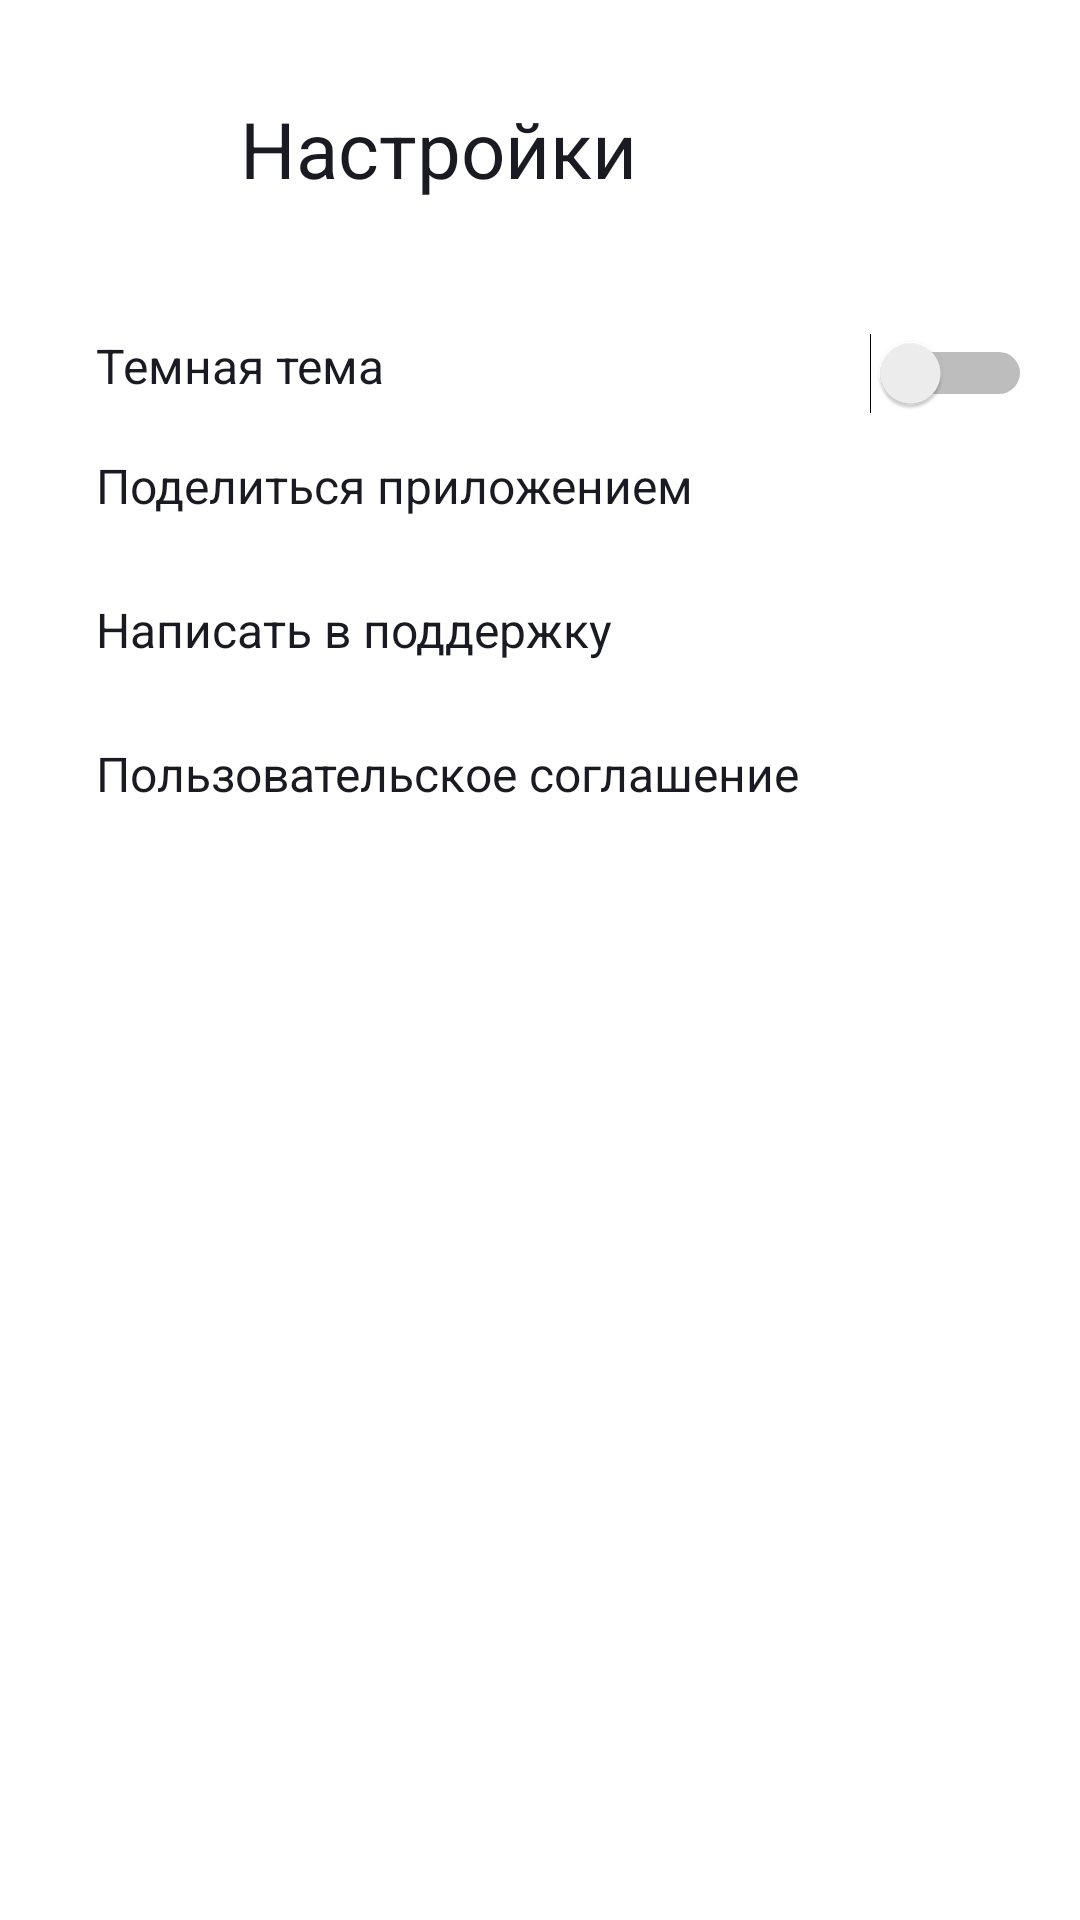

Produce the Android XML layout that renders to this screen, including the resource entries it uses.
<!-- AndroidManifest.xml: application theme Theme.PlaylistMakerMain -->
<!-- res/layout/activity_settings.xml -->
<?xml version="1.0" encoding="UTF-8"?>
<LinearLayout xmlns:android="http://schemas.android.com/apk/res/android"
    xmlns:app="http://schemas.android.com/apk/res-auto"
    xmlns:tools="http://schemas.android.com/tools"
    android:layout_width="match_parent"
    android:background="@color/white"
    android:layout_height="match_parent"
    android:orientation="vertical"
    android:padding="@dimen/button_margin">

    <LinearLayout
        android:layout_width="match_parent"
        android:layout_height="wrap_content"
        android:orientation="horizontal"
        android:gravity="center_vertical"
        android:layout_marginBottom="28dp">

        <Button
            android:id="@+id/light_mode"
            android:layout_width="@dimen/button_width"
            android:layout_height="wrap_content"
            android:background="@null"
            android:backgroundTint="@color/white"
            android:outlineProvider="none"
            app:icon="@drawable/light_mode"
            app:iconTint="@color/black"
            tools:ignore="SpeakableTextPresentCheck" />

        <TextView
            android:layout_width="match_parent"
            android:layout_height="wrap_content"
            android:layout_gravity="center_vertical"
            android:layout_weight="1"
            android:backgroundTint="@color/white"
            android:padding="@dimen/button_margin"
            android:text="@string/settings"
            android:textColor="@color/black"
            android:textSize="@dimen/size26"
            tools:ignore="InefficientWeight,RtlHardcoded" />

    </LinearLayout>

    <FrameLayout
        android:layout_width="match_parent"
        android:layout_height="wrap_content"
        android:orientation="horizontal"
        android:layout_gravity="center"
        >

        <TextView
            android:layout_width="wrap_content"
            android:layout_height="wrap_content"
            android:text="@string/darkmode"
            android:layout_marginStart="@dimen/button_margin"
            android:textColor="@color/black"
            android:textSize="@dimen/size16"  />

        <Switch
            android:layout_width="wrap_content"
            android:layout_height="@dimen/zero"
            android:layout_gravity="end"
            android:backgroundTint="@color/black"
            android:minWidth="@dimen/button_width"
            tools:ignore="TouchTargetSizeCheck" />
    </FrameLayout>

    <LinearLayout
        android:layout_width="match_parent"
        android:layout_height="wrap_content"
        android:orientation="horizontal"
        android:gravity="center_vertical">

        <TextView
            android:layout_width="@dimen/zero"
            android:layout_height="wrap_content"
            android:layout_marginStart="@dimen/button_margin"
            android:layout_weight="1"
            android:text="@string/share"
            android:textSize="@dimen/size16"
            android:textColor="@color/black"
            tools:ignore="InefficientWeight" />

        <Button
            android:layout_width="@dimen/button_width"
            android:layout_height="wrap_content"
            android:backgroundTint="@color/white"
            app:cornerRadius="@dimen/zero"
            app:icon="@drawable/vector"
            app:iconPadding="@dimen/padding8"
            app:iconTint="@color/grey"
            android:layout_gravity="end"
            tools:ignore="SpeakableTextPresentCheck"
            android:outlineProvider="none"
            app:elevation="@dimen/zero"/>
    </LinearLayout>

    <LinearLayout
        android:layout_width="match_parent"
        android:layout_height="wrap_content"
        android:orientation="horizontal"
        android:gravity="center_vertical">

        <TextView
            android:layout_width="@dimen/zero"
            android:layout_marginStart="@dimen/button_margin"
            android:layout_height="wrap_content"
            android:layout_weight="1"
            android:text="@string/support"
            android:textColor="@color/black"
            android:textSize="@dimen/size16"
            tools:ignore="InefficientWeight" />

        <Button
            android:layout_width="@dimen/button_width"
            android:layout_height="wrap_content"
            android:layout_gravity="end"
            android:backgroundTint="@color/white"
            android:outlineProvider="none"
            app:elevation="@dimen/zero"
            app:icon="@drawable/support"
            app:iconPadding="@dimen/zero"
            app:iconTint="@color/grey"
            tools:ignore="SpeakableTextPresentCheck" />
    </LinearLayout>


    <LinearLayout
        android:layout_width="match_parent"
        android:layout_height="wrap_content"
        android:orientation="horizontal"
        android:gravity="center_vertical">

        <TextView
            android:layout_width="@dimen/zero"
            android:layout_height="wrap_content"
            android:layout_marginStart="@dimen/button_margin"
            android:layout_weight="1"
            android:text="@string/documentation"
            android:textColor="@color/black"
            android:textSize="@dimen/size16" />

        <Button
            android:layout_width="@dimen/button_width"
            android:layout_height="wrap_content"
            android:layout_gravity="end"
            android:backgroundTint="@color/white"
            android:outlineProvider="none"
            app:elevation="@dimen/zero"
            app:icon="@drawable/arrow_forward"
            app:iconPadding="@dimen/zero"
            app:iconTint="@color/grey"
            tools:ignore="SpeakableTextPresentCheck" />

    </LinearLayout>

</LinearLayout>
<!-- resources referenced by this layout -->
<resources>
  <color name="black">#1A1B22</color>
  <color name="grey">#AEAFB4</color>
  <color name="white">#FFFFFF</color>
  <dimen name="button_margin">16dp</dimen>
  <dimen name="button_width">48dp</dimen>
  <dimen name="padding8">8dp</dimen>
  <dimen name="size16">16sp</dimen>
  <dimen name="size26">26sp</dimen>
  <dimen name="zero">0dp</dimen>
  <string name="darkmode" translatable="false">Темная тема</string>
  <string name="documentation" translatable="false">Пользовательское соглашение</string>
  <string name="settings" translatable="false">Настройки</string>
  <string name="share" translatable="false">Поделиться приложением</string>
  <string name="support" translatable="false"> Написать в поддержку</string>
  <style name="Theme.PlaylistMakerMain" parent="Theme.MaterialComponents.DayNight.NoActionBar">
          
          <item name="colorPrimary">@color/blue</item>
          <item name="colorPrimaryVariant">@color/white</item>
          <item name="colorOnPrimary">@color/graphit</item>
          
          <item name="colorSecondary">@color/light_grey</item>
          <item name="colorSecondaryVariant">@color/black</item>
          <item name="colorOnSecondary">@color/grey</item>
  
          <item name="toolbarNavigationButtonStyle">@style/TintedNavigation</item>
          <item name="colorControlActivated">@color/light_grey</item>
  
          <item name="editTextColor">@color/grey</item>
      </style>
  <color name="blue">#3772E7</color>
  <color name="graphit">#1A1B22</color>
  <color name="light_grey">#E6E8EB</color>
  <style name="TintedNavigation" parent="Widget.AppCompat.Toolbar.Button.Navigation">
          <item name="tint">?attr/colorOnPrimary</item>
      </style>
</resources>
